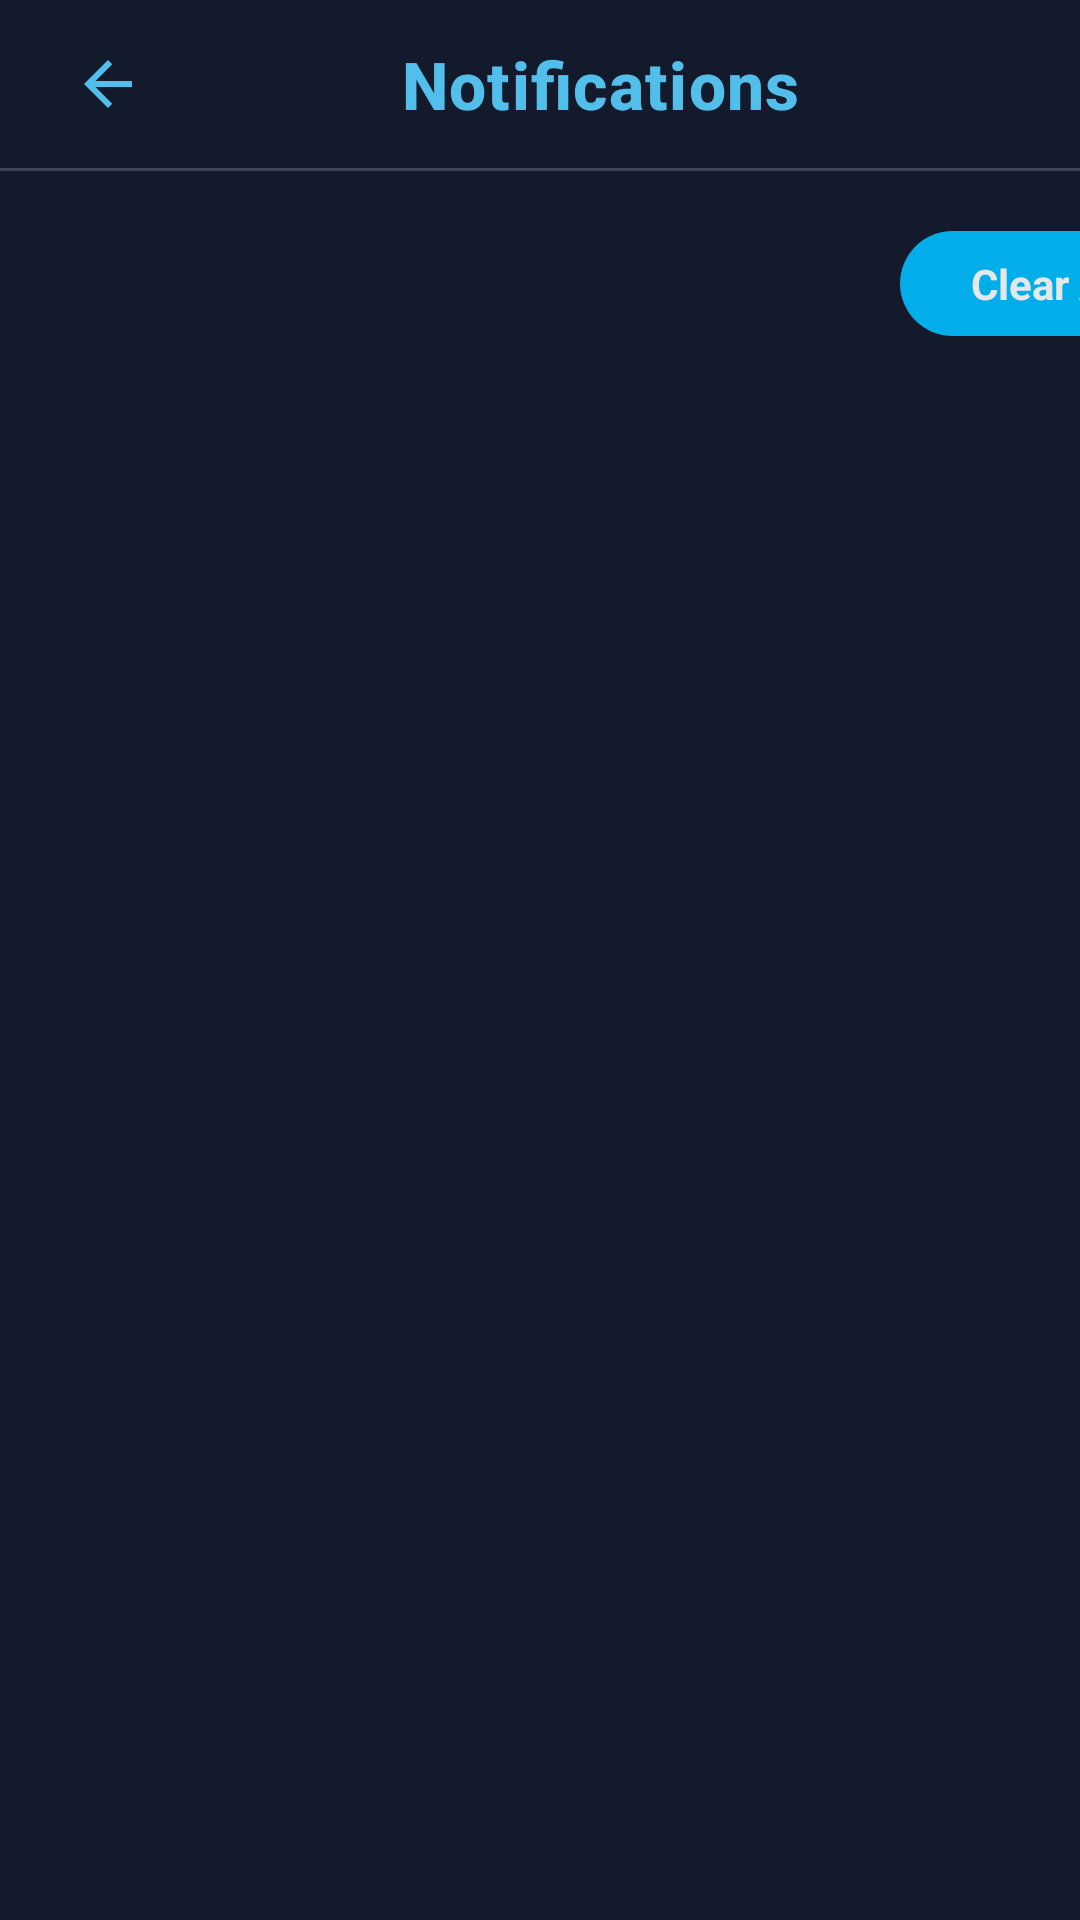

Layout XML and referenced resources for this Android screen:
<!-- AndroidManifest.xml: application theme Theme.RateFlow -->
<!-- res/layout/usernotification.xml -->
<?xml version="1.0" encoding="utf-8"?>
<LinearLayout xmlns:android="http://schemas.android.com/apk/res/android"
    xmlns:app="http://schemas.android.com/apk/res-auto"
    android:layout_width="match_parent"
    android:layout_height="match_parent"
    android:orientation="vertical"
    android:background="@color/background_dark">

    
    <LinearLayout
        android:layout_width="match_parent"
        android:layout_height="wrap_content"
        android:orientation="vertical"
        android:elevation="8dp">

        
        <LinearLayout
            android:layout_width="match_parent"
            android:layout_height="?attr/actionBarSize"
            android:orientation="horizontal"
            android:gravity="center_vertical"
            android:paddingStart="16dp"
            android:paddingEnd="16dp">

            <ImageButton
                android:id="@+id/btnBack"
                android:layout_width="40dp"
                android:layout_height="40dp"
                android:src="@drawable/ic_back_white"
                android:background="?attr/selectableItemBackgroundBorderless"
                />

            <TextView
                android:layout_width="0dp"
                android:layout_height="wrap_content"
                android:layout_weight="1"
                android:text="Notifications"
                android:textColor="#52BFEB"
                android:textSize="22sp"
                android:textStyle="bold"
                android:fontFamily="sans-serif-medium"
                android:gravity="center"
                android:letterSpacing="0.02" />

        </LinearLayout>

        
        <View
            android:layout_width="match_parent"
            android:layout_height="1dp"
            android:background="#30FFFFFF" />

    </LinearLayout>

    
    <LinearLayout
        android:layout_width="match_parent"
        android:layout_height="match_parent"
        android:orientation="vertical">

        
        <ProgressBar
            android:id="@+id/progressBar"
            android:layout_width="wrap_content"
            android:layout_height="wrap_content"
            android:layout_gravity="center"
            android:layout_marginTop="48dp"
            android:indeterminateTint="@color/primary_color"
            android:visibility="gone" />

        
        <LinearLayout
            android:id="@+id/layoutEmpty"
            android:layout_width="match_parent"
            android:layout_height="match_parent"
            android:orientation="vertical"
            android:gravity="center"
            android:visibility="gone"
            android:padding="32dp">

            
            <FrameLayout
                android:layout_width="120dp"
                android:layout_height="120dp"
                android:layout_marginBottom="24dp">

                <View
                    android:layout_width="120dp"
                    android:layout_height="120dp"
                    android:background="@drawable/empty_state_bg"
                    android:alpha="0.1" />

                <ImageView
                    android:layout_width="64dp"
                    android:layout_height="64dp"
                    android:layout_gravity="center"
                    android:src="@drawable/ic_notifications_empty"
                    android:tint="@color/primary_color"
                    android:alpha="0.6" />

            </FrameLayout>

            <TextView
                android:layout_width="wrap_content"
                android:layout_height="wrap_content"
                android:text="No Notifications"
                android:textSize="20sp"
                android:textStyle="bold"
                android:textColor="@color/white"
                android:layout_marginBottom="8dp" />

            <TextView
                android:layout_width="wrap_content"
                android:layout_height="wrap_content"
                android:text="You're all caught up!"
                android:textSize="14sp"
                android:textColor="#888888"
                android:gravity="center" />

        </LinearLayout>

        <TextView
            android:id="@+id/btnClearAll"
            android:layout_width="100dp"
            android:layout_height="wrap_content"
            android:layout_marginTop="20dp"
            android:layout_marginLeft="300dp"
            android:text="Clear All"
            android:textAlignment="center"
            android:textColor="@android:color/white"
            android:textSize="14sp"
            android:textStyle="bold"
            android:padding="8dp"
            android:background="@drawable/bg_rate_button"
            android:alpha="0.9" />

        
        <androidx.recyclerview.widget.RecyclerView
            android:id="@+id/recyclerNotifications"
            android:layout_width="match_parent"
            android:layout_height="match_parent"
            android:clipToPadding="false"
            android:paddingTop="8dp"
            android:paddingBottom="8dp"
            android:scrollbars="vertical" />

    </LinearLayout>

</LinearLayout>
<!-- resources referenced by this layout -->
<resources>
  <color name="background_dark">#121A2B</color>
  <color name="primary_color">#2196F3</color>
  <color name="white">#FFFFFFFF</color>
  <!-- drawable bg_rate_button (drawable) -->
  <?xml version="1.0" encoding="utf-8"?>
  <shape xmlns:android="http://schemas.android.com/apk/res/android">
      <solid android:color="#00BFFF"/>
      <corners android:radius="18dp"/>
  </shape>
  <!-- drawable ic_back_white (drawable) -->
  <vector xmlns:android="http://schemas.android.com/apk/res/android"
      android:width="24dp"
      android:height="24dp"
      android:viewportWidth="24"
      android:viewportHeight="24">
      <path
          android:fillColor="#52BFEB"
          android:pathData="M20,11H7.83l5.59,-5.59L12,4l-8,8 8,8 1.41,-1.41L7.83,13H20v-2z"/>
  </vector>
  <!-- drawable ic_notifications_empty (drawable) -->
  <vector xmlns:android="http://schemas.android.com/apk/res/android"
      android:width="24dp"
      android:height="24dp"
      android:viewportWidth="24"
      android:viewportHeight="24">
      <path
          android:fillColor="#666666"
          android:pathData="M12,22c1.1,0 2,-0.9 2,-2h-4c0,1.1 0.89,2 2,2zm6,-6v-5c0,-3.07 -1.64,-5.64 -4.5,-6.32V4c0,-0.83 -0.67,-1.5 -1.5,-1.5s-1.5,0.67 -1.5,1.5v0.68C7.63,5.36 6,7.93 6,11v5l-2,2v1h16v-1l-2,-2z"/>
  </vector>
  <style name="Theme.RateFlow" parent="Theme.MaterialComponents.DayNight.NoActionBar">
          
          <item name="colorPrimary">#00BFFF</item>
          <item name="colorPrimaryVariant">#0099CC</item>
          <item name="colorOnPrimary">#FFFFFF</item>
  
          
          <item name="colorSecondary">#00BFFF</item>
          <item name="colorSecondaryVariant">#0099CC</item>
          <item name="colorOnSecondary">#FFFFFF</item>
  
          
          <item name="android:statusBarColor">#0D1B3E</item>
  
          
          <item name="android:windowBackground">#0D1B3E</item>
      </style>
</resources>
